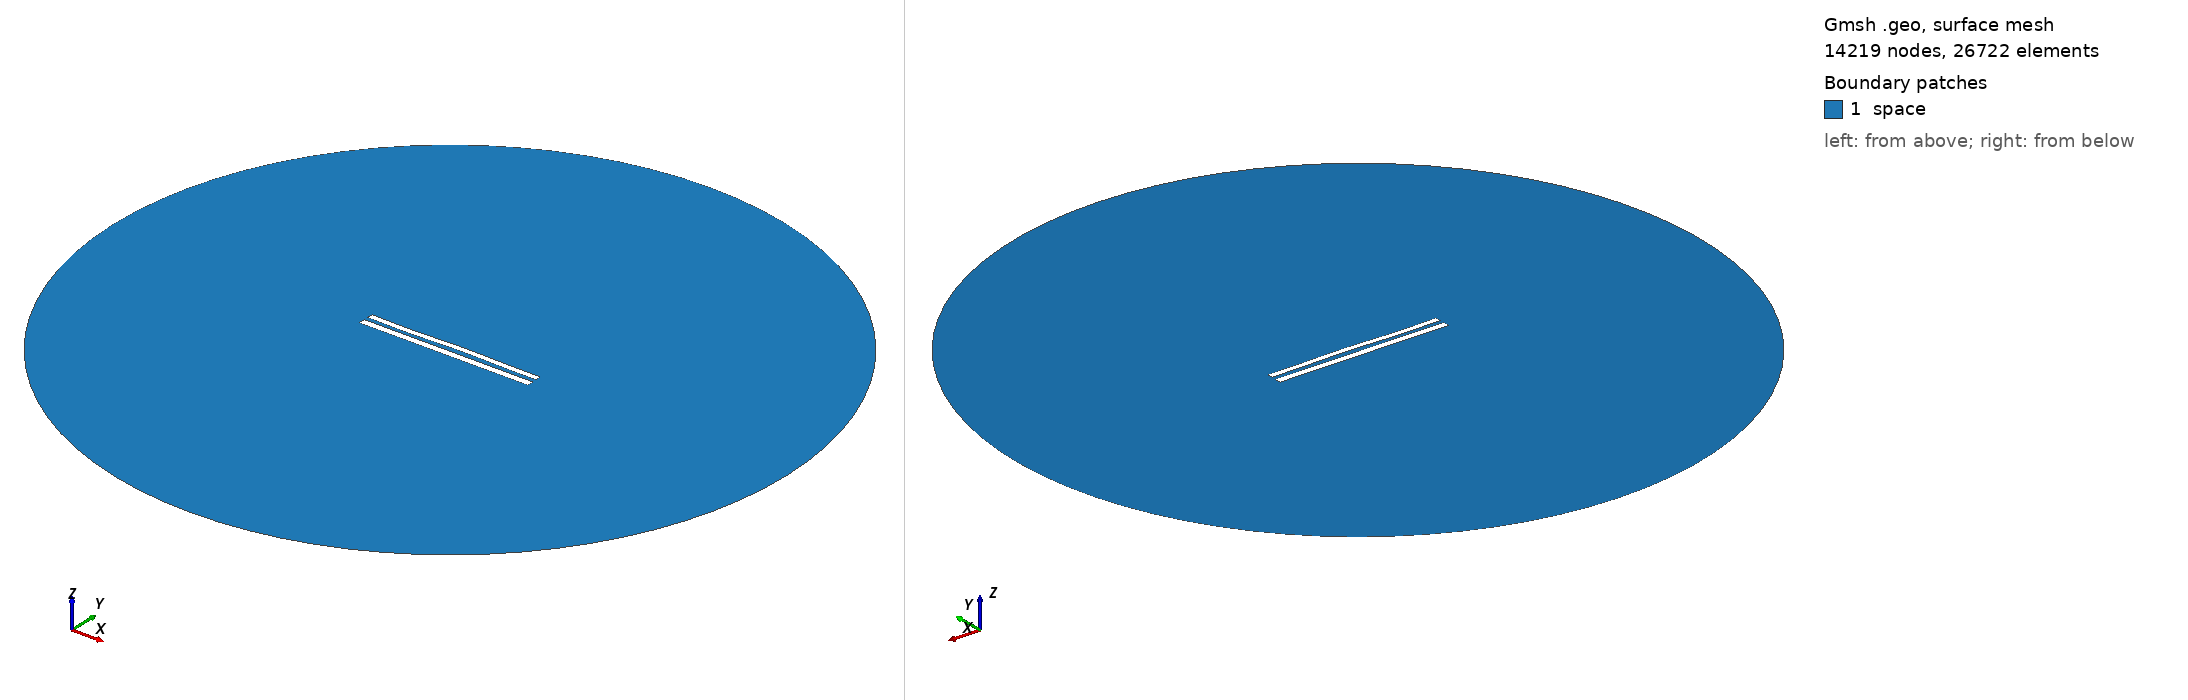

Gmsh geometry script, surface-meshed: 14219 nodes, 26722 surface elements. Boundary patches (legend numbers): 1 space. Left view from above one corner, right view from below the opposite corner. Legend entries are the model's physical surfaces. The drawing asked Gmsh for element sizes between 1% and 20% of the model's largest extent; the script's own settings can give other sizes.

=== 9351.geo (drawn) ===
//---------------------------------------
// Geometry kernel
//---------------------------------------

SetFactory("OpenCASCADE");



//---------------------------------------
// Parameters of the geometry
//---------------------------------------

// Overetch of the upper plate
overetch = 0.25;

// Distance between the plates
distance = 2.5;

// Discretization over the x axis (for the deformation)
nx = 50; 

// Length of the plate
L = 100 - overetch; 

// Number of modes
n = 4; 

// 1st mode coefficient
coeff(1) = 0.15;
beta(1) = 0.596864 * 3.1415926535 / L;

// 2nd mode coefficient
coeff(2) = 0.15;
beta(2) = 1.49418 * 3.1415926535 / L;

// 3rd mode coefficient
coeff(3) = -0.15;
beta(3) = 2.50025 * 3.1415926535 / L;

// 4th mode coefficient
coeff(4) = -0.15;
beta(4) = 3.49999 * 3.1415926535 / L;



//---------------------------------------
// Upper plate (deformed rectangle)
//---------------------------------------

// Coordiantes of the upper plate
xmin = -50;
xmax = 50 - overetch;

// Height of the upper plate
yheight = 4 - 2 * overetch;

// Indexes of the points
UpperID[] = {};
LowerID[] = {};
LeftID[] = {};
RightID[] = {};

// Point index
p = 1;

// Horizontal edges
For i In {1:nx}
    x = xmin + (i-1)*(xmax - xmin)/(nx-1);

    y_bottom = distance / 2 + overetch;
    For j In {1:n}
        C = (Cosh(beta(j)*L) + Cos(beta(j)*L)) / (Sinh(beta(j)*L) + Sin(beta(j)*L));
        y_bottom  = y_bottom + coeff(j) * (Cosh(beta(j)*(x+50)) - Cos(beta(j)*(x+50)) - C * (Sinh(beta(j)*(x+50)) - Sin(beta(j)*(x+50))));
    EndFor

    y_top = y_bottom + yheight;

    Point(p) = {x, y_top, 0, 1.0};
    UpperID[i] = p;
    p = p + 1;

    Point(p) = {x, y_bottom, 0, 1.0};
    LowerID[i] = p;
    p = p + 1;
EndFor

// Create point lists
UpperPts[] = {}; LowerPts[] = {};
For i In {1:nx}
  UpperPts[] += {UpperID[i]};
  LowerPts[] += {LowerID[i]};
EndFor

// Build splines
Spline(1) = {UpperPts[]};
Spline(2) = {LowerPts[]};
Line(3) = {LowerPts[nx-1], UpperPts[nx-1]};
Line(4) = {LowerPts[0], UpperPts[0]};

// Build the plane surface
Curve Loop(1) = {2, 3, -1, -4};
Plane Surface(1) = {1};



//---------------------------------------
// Lower plate (rectangle)
//---------------------------------------

// Vertices
Point(1001) = {-50, -1, 0, 1.0};
Point(1002) = { 50, -1, 0, 1.0};
Point(1003) = { 50,  -5, 0, 1.0};
Point(1004) = {-50,  -5, 0, 1.0};

// Edges
Line(5) = {1001, 1002};
Line(6) = {1002, 1003};
Line(7) = {1003, 1004};
Line(8) = {1004, 1001};

// Plane surface
Line Loop(2) = {5, 6, 7, 8};
Plane Surface(2) = {2}; 



//---------------------------------------
// Outer (fictious) boundary
//---------------------------------------

// Points
Point(1005) = {0, 0, 0};       // Center
Point(1006) = {200, 0, 0};     // Start point
Point(1007) = {0, 200, 0};     // 90 degrees
Point(1008) = {-200, 0, 0};    // 180 degrees
Point(1009) = {0, -200, 0};    // 270 degrees

// Circle arcs (each needs start, center, end)
Circle(9) = {1006, 1005, 1007};
Circle(10) = {1007, 1005, 1008};
Circle(11) = {1008, 1005, 1009};
Circle(12) = {1009, 1005, 1006};

// Plane surface for the entire domain
Curve Loop(3) = {9, 10, 11, 12};
Surface(3) = {3};

// Subtract the plates from the whole domain to obtain the actual domain where we want to solve the equations
BooleanDifference{ Surface{3}; Delete; }{ Surface{1}; Surface{2}; Delete; }




//---------------------------------------
// Transfinite Lines/Curves
//---------------------------------------

// Set the number of points on the boundaries
r = 7;

// Plates
Transfinite Curve {1, 2} = 50*r Using Progression 1;
Transfinite Curve {3, 4} = 2*r Using Progression 1;
Transfinite Line {5, 7} = 50*r Using Progression 1;
Transfinite Line {6, 8} = 2*r Using Progression 1;

// Outer boundary
Transfinite Line {9, 10, 11, 12} = 20 Using Progression 1;



//---------------------------------------
// Physical groups
//---------------------------------------                

// Physical curves (boundaries)
Physical Line("force_segment", 10) = {2};
Physical Line("upper_plate", 11) = {1, 3, 4};
Physical Line("lower_plate", 12) = {5, 6, 7, 8};
Physical Line("boundary", 20) = {9, 10, 11, 12};

// Physical Surfaces
Physical Surface("space", 30) = {3};



//---------------------------------------
// 6. Generate the Mesh
//---------------------------------------

// 2D mesh generation
Mesh 2;
